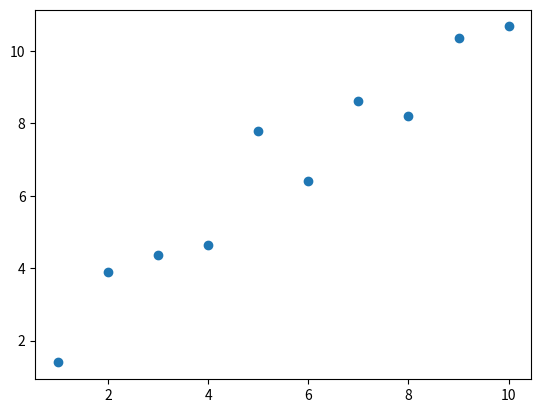

This figure's Python source:
import numpy as np
import matplotlib.pyplot as plt


x = np.arange(1,11).reshape(-1,1)
y = np.array([[ 1.39270298],
[ 3.88237651],
[ 4.37726357],
[ 4.63389049],
[ 7.79814439],
[ 6.41717461],
[ 8.63429886],
[ 8.19939795],
[10.37567392],
[10.68238222]])
plt.scatter(x,y)
plt.show()